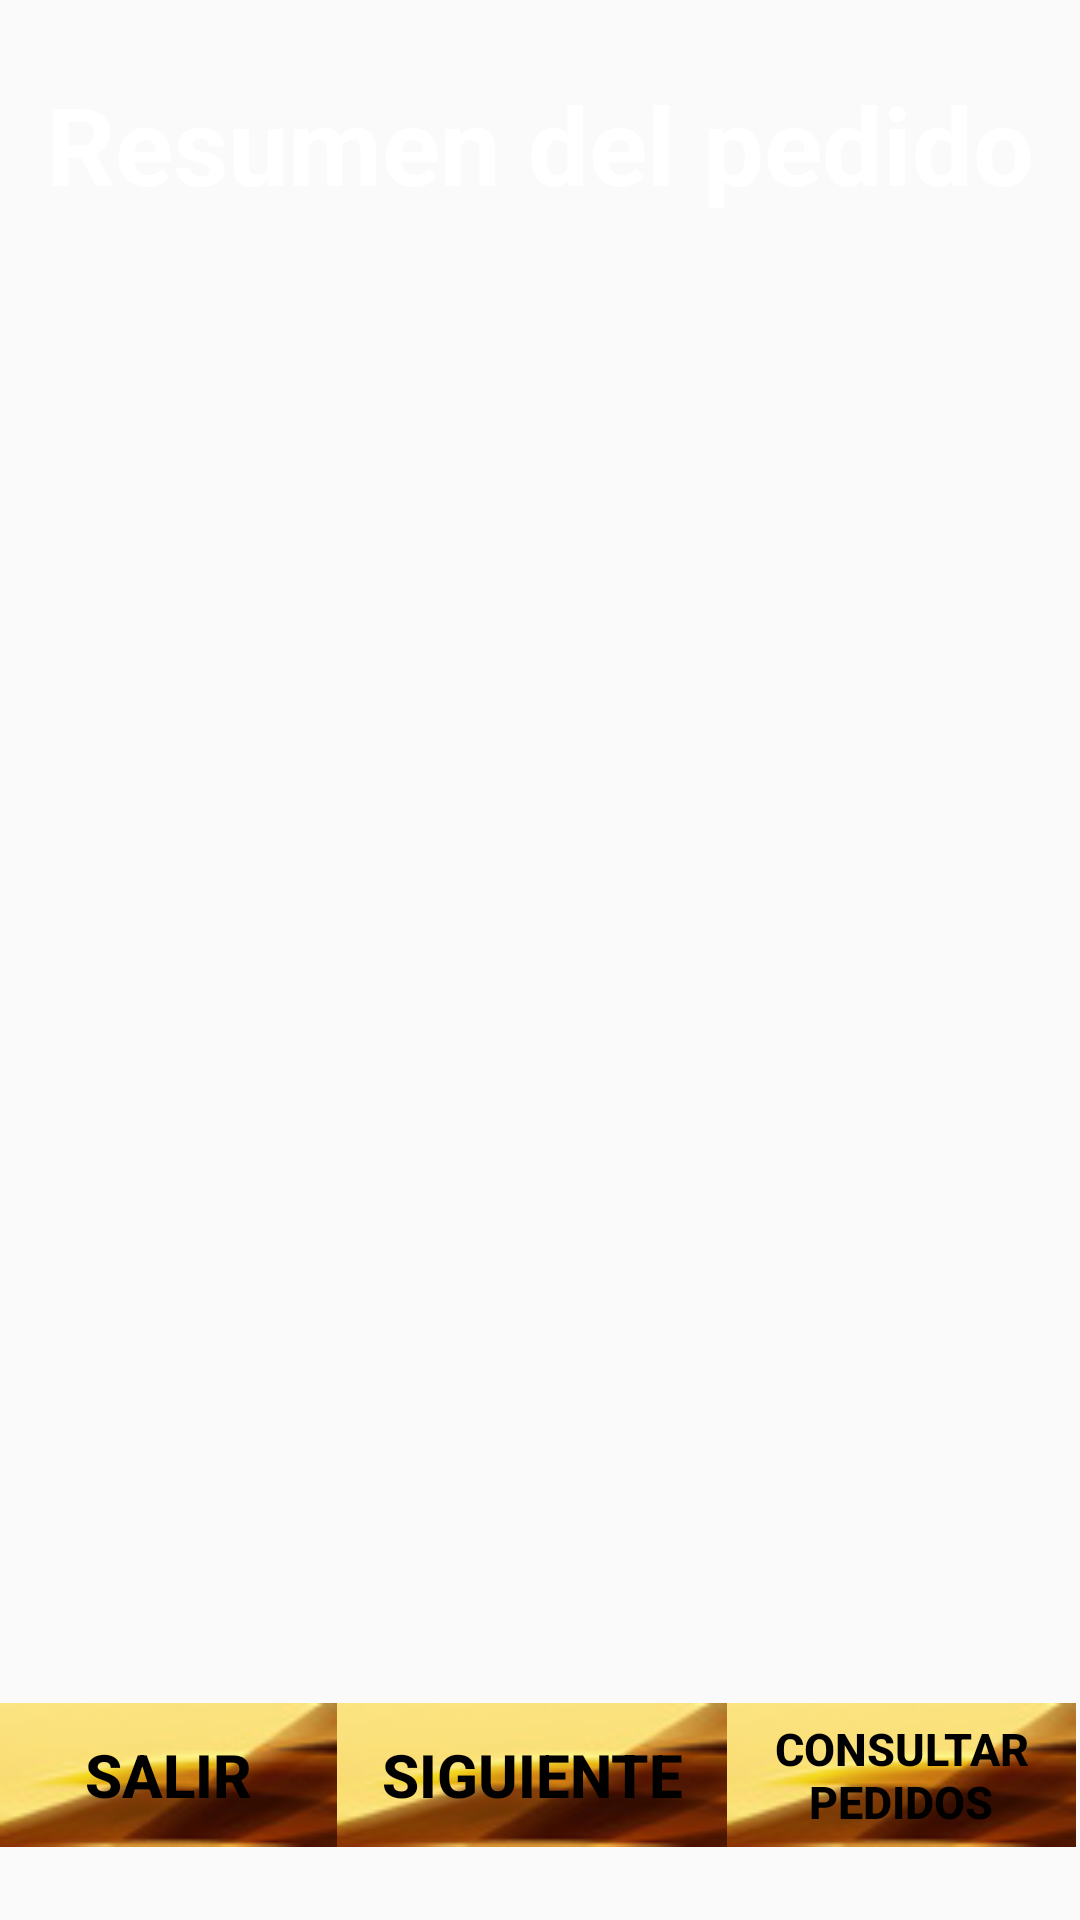

Layout XML and referenced resources for this Android screen:
<!-- AndroidManifest.xml: application theme AppTheme -->
<!-- res/layout/layout_pantalla_cuatro_resumen_pedido.xml -->
<?xml version="1.0" encoding="utf-8"?>
<LinearLayout xmlns:android="http://schemas.android.com/apk/res/android"
    android:orientation="vertical" android:layout_width="wrap_content"
    android:layout_height="match_parent"
    android:weightSum="4"
    android:background="@drawable/login">

    <TextView
        android:text="@string/lblTituloResumen"
        android:layout_width="match_parent"
        android:layout_height="0dip"
        android:layout_weight="0.6"
        android:id="@+id/lblTituloResumen"
        android:gravity="center"
        android:textSize="36sp"
        android:textStyle="normal|bold"
        android:textColor="@android:color/white"
        android:maxLines = "100"
        android:scrollbars = "vertical"/>

    <TextView
        android:layout_width="match_parent"
        android:layout_height="0dip"
        android:layout_weight="2.8"
        android:id="@+id/lblResumen"
        android:textSize="30sp"
        android:textStyle="normal|bold"
        android:textColor="@android:color/white" />

    <LinearLayout
        android:orientation="horizontal"
        android:layout_width="match_parent"
        android:layout_height="0dp"
        android:layout_weight="0.6"
        android:gravity="center_vertical"
        android:weightSum="1">

        <Button
            android:text="Salir"
            android:layout_width="wrap_content"
            android:layout_height="wrap_content"
            android:id="@+id/btnSalir"
            android:background="@drawable/boton"
            android:textStyle="normal|bold"
            android:textColor="@android:color/black"
            android:textSize="20sp"
            android:layout_weight="0.40" />

        <Button
            android:text="Siguiente"
            android:layout_width="wrap_content"
            android:layout_height="wrap_content"
            android:id="@+id/btnSiguiente"
            android:background="@drawable/boton"
            android:textStyle="normal|bold"
            android:textColor="@android:color/black"
            android:textSize="20sp"
            android:layout_weight="0.48" />

        <Button
            android:layout_width="110dp"
            android:layout_height="wrap_content"
            android:text="Consultar Pedidos"
            android:id="@+id/btnConsultaPedidos"
            android:textColor="@android:color/black"
            android:textStyle="bold"
            android:textSize="15sp"
            android:background="@drawable/boton"
            android:layout_weight="0.10" />


    </LinearLayout>

</LinearLayout>
<!-- resources referenced by this layout -->
<resources>
  <!-- drawable boton: png bitmap (drawable, 5587 bytes) -->
  <string name="lblTituloResumen">Resumen del pedido</string>
  <style name="AppTheme" parent="Base.Theme.AppCompat.Light.DarkActionBar">
          
      </style>
</resources>
